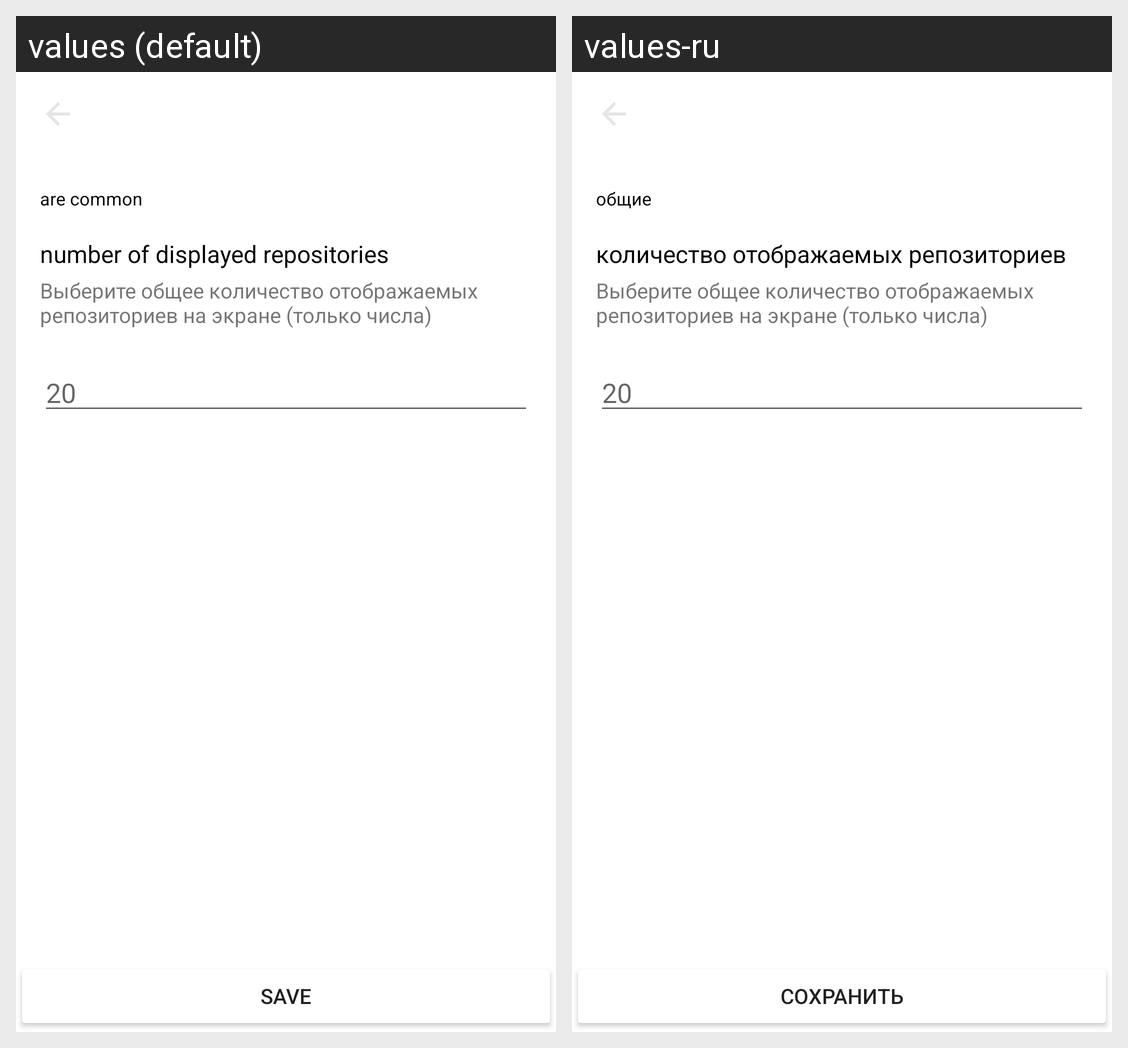

Here is an Android app screen in its default locale and in the app's own translations. Write out the translated-string differences for the strings that appear on this screen.
Android screen res/layout/fragment_settings.xml rendered under 2 locales, left to right: values (default), values-ru. Device: Nexus 5 (rendered at 1080×1920; each locale shown at half size, 540×960, under a caption strip naming it); theme Theme.GithubRepos.
Strings drawn on this screen, with the default value and each locale's value (text and hints the layout hard-codes, and strings that could not be matched under every locale, appear in the picture but are not listed):

are_common
  values: are common
  values-ru: общие

number_of_displayed_repositories
  values: number of displayed repositories
  values-ru: количество отображаемых репозиториев

save
  values: save
  values-ru: сохранить
